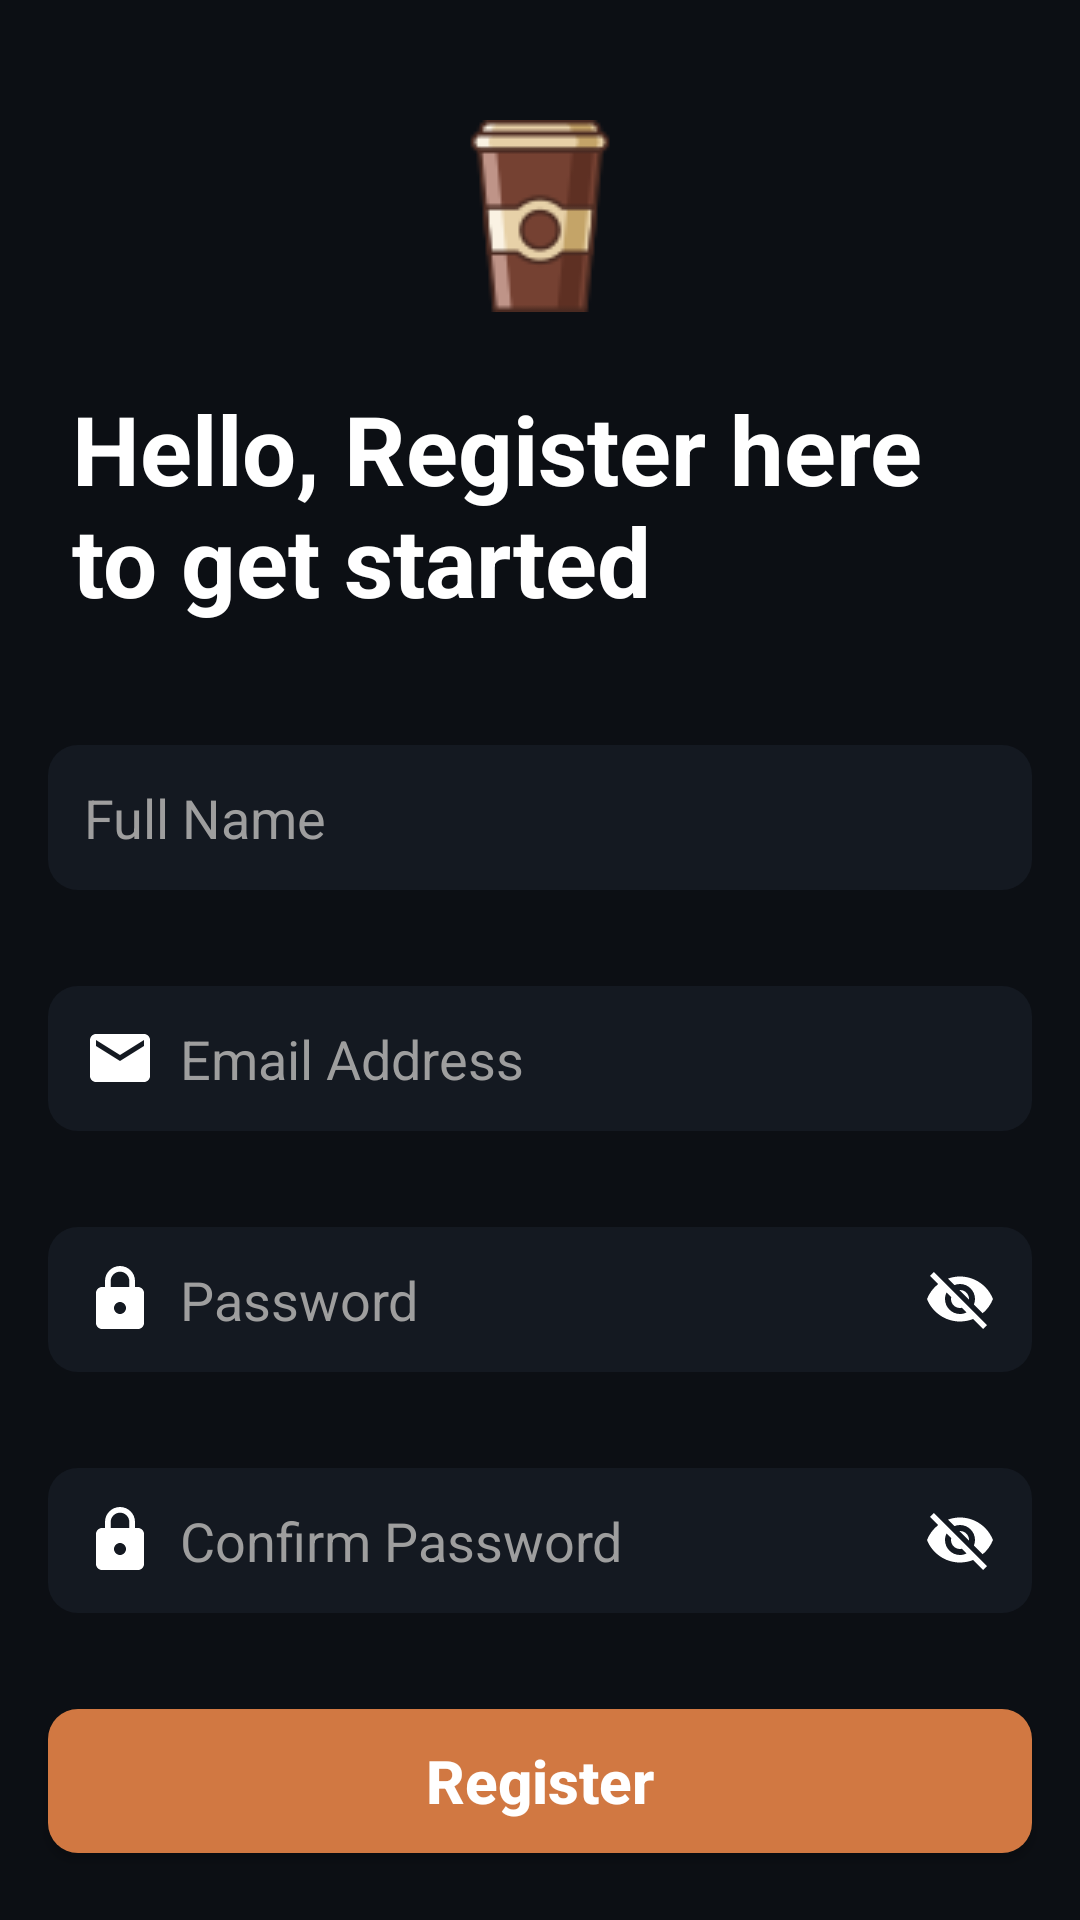

Here is an Android app screen rendered from its layout file. Give the layout XML and the strings, colors and styles it references.
<!-- AndroidManifest.xml: application theme Theme.CoffeeApp -->
<!-- res/layout/fragment_register.xml -->
<?xml version="1.0" encoding="utf-8"?>
<LinearLayout xmlns:android="http://schemas.android.com/apk/res/android"
    xmlns:tools="http://schemas.android.com/tools"
    android:layout_width="match_parent"
    android:layout_height="match_parent"
    android:background="@color/main_color"
    android:orientation="vertical"
    tools:context=".ui.fragments.register.RegisterFragment">


    <ImageView
        android:id="@+id/image_coffee"
        android:layout_width="64dp"
        android:layout_height="64dp"
        android:layout_gravity="center_horizontal"
        android:layout_marginTop="40dp"
        android:src="@drawable/coffee" />


    <TextView
        android:id="@+id/text_register"
        android:layout_width="match_parent"
        android:layout_height="wrap_content"
        android:layout_margin="24dp"
        android:text="@string/register_welcome_text"
        android:textColor="@color/white"
        android:textSize="32sp"
        android:textStyle="bold" />

    <EditText
        android:id="@+id/edit_text_name"
        android:layout_width="match_parent"
        android:layout_height="wrap_content"
        android:layout_margin="16dp"
        android:background="@drawable/edit_text_background"
        android:drawableStart="@drawable/ic_user_name"
        android:drawablePadding="8dp"
        android:hint="@string/name"
        android:inputType="text"
        android:padding="12dp"
        android:textColor="@color/white"
        android:textColorHint="@color/md_grey_500" />

    <EditText
        android:id="@+id/edit_text_email"
        android:layout_width="match_parent"
        android:layout_height="wrap_content"
        android:layout_margin="16dp"
        android:background="@drawable/edit_text_background"
        android:drawableStart="@drawable/ic_email"
        android:drawablePadding="8dp"
        android:hint="@string/email"
        android:inputType="textEmailAddress"
        android:padding="12dp"
        android:textColor="@color/white"
        android:textColorHint="@color/md_grey_500" />

    <EditText
        android:id="@+id/edit_text_password"
        android:layout_width="match_parent"
        android:layout_height="wrap_content"
        android:layout_margin="16dp"
        android:background="@drawable/edit_text_background"
        android:drawableStart="@drawable/ic_lock"
        android:drawableEnd="@drawable/ic_eye_close"
        android:drawablePadding="8dp"
        android:hint="@string/password"
        android:inputType="textPassword"
        android:padding="12dp"
        android:textColor="@color/white"
        android:textColorHint="@color/md_grey_500" />

    <EditText
        android:id="@+id/edit_text_confirm_password"
        android:layout_width="match_parent"
        android:layout_height="wrap_content"
        android:layout_margin="16dp"
        android:background="@drawable/edit_text_background"
        android:drawableStart="@drawable/ic_lock"
        android:drawableEnd="@drawable/ic_eye_close"
        android:drawablePadding="8dp"
        android:hint="@string/confirm_password"
        android:inputType="textPassword"
        android:padding="12dp"
        android:textColor="@color/white"
        android:textColorHint="@color/md_grey_500" />


    <androidx.appcompat.widget.AppCompatButton
        android:id="@+id/button_register"
        android:layout_width="match_parent"
        android:layout_height="wrap_content"
        android:layout_margin="16dp"
        android:background="@drawable/button_login"
        android:text="@string/register"
        android:textAllCaps="false"
        android:textColor="@color/white"
        android:textSize="20sp"
        android:textStyle="bold" />

    <LinearLayout
        android:layout_width="wrap_content"
        android:layout_height="wrap_content"
        android:layout_gravity="center"
        android:layout_marginTop="8dp"
        android:gravity="bottom">

        <TextView
            android:id="@+id/text_view_already_account"
            android:layout_width="wrap_content"
            android:layout_height="wrap_content"
            android:layout_gravity="center_horizontal"
            android:layout_marginEnd="4dp"
            android:text="@string/already_have_an_account"
            android:textColor="@color/white"
            android:textSize="16sp" />

        <TextView
            android:id="@+id/text_view_continue_with_login"
            android:layout_width="wrap_content"
            android:layout_height="wrap_content"
            android:layout_marginStart="4dp"
            android:clickable="true"
            android:focusable="true"
            android:text="@string/login"
            android:textColor="@color/is_selected"
            android:textSize="16sp"
            android:textStyle="bold" />

    </LinearLayout>


</LinearLayout>
<!-- resources referenced by this layout -->
<resources>
  <color name="is_selected">#D17842</color>
  <color name="main_color">#0C0F14</color>
  <color name="md_grey_500">#9E9E9E</color>
  <color name="white">#FFFFFFFF</color>
  <!-- drawable button_login (drawable) -->
  <?xml version="1.0" encoding="utf-8"?>
  <shape xmlns:android="http://schemas.android.com/apk/res/android"
      android:shape="rectangle">
      <corners android:radius="10dp" />
      <solid android:color="@color/is_selected" />
  </shape>
  <!-- drawable edit_text_background (drawable) -->
  <?xml version="1.0" encoding="utf-8"?>
  <shape xmlns:android="http://schemas.android.com/apk/res/android"
      android:shape="rectangle">
      <solid android:color="@color/second_color" />
      <corners android:radius="10dp" />
  </shape>
  <!-- drawable ic_email (drawable) -->
  <?xml version="1.0" encoding="utf-8"?>
  <vector xmlns:android="http://schemas.android.com/apk/res/android"
      android:width="24dp"
      android:height="24dp"
      android:tint="#FFFFFF"
      android:viewportWidth="24"
      android:viewportHeight="24">
      <path
          android:fillColor="@android:color/white"
          android:pathData="M20,4L4,4c-1.1,0 -1.99,0.9 -1.99,2L2,18c0,1.1 0.9,2 2,2h16c1.1,0 2,-0.9 2,-2L22,6c0,-1.1 -0.9,-2 -2,-2zM20,8l-8,5 -8,-5L4,6l8,5 8,-5v2z" />
  </vector>
  <!-- drawable ic_lock (drawable) -->
  <?xml version="1.0" encoding="utf-8"?>
  <vector xmlns:android="http://schemas.android.com/apk/res/android"
      android:width="24dp"
      android:height="24dp"
      android:tint="#FFFFFF"
      android:viewportWidth="24"
      android:viewportHeight="24">
      <path
          android:fillColor="@android:color/white"
          android:pathData="M18,8h-1L17,6c0,-2.76 -2.24,-5 -5,-5S7,3.24 7,6v2L6,8c-1.1,0 -2,0.9 -2,2v10c0,1.1 0.9,2 2,2h12c1.1,0 2,-0.9 2,-2L20,10c0,-1.1 -0.9,-2 -2,-2zM12,17c-1.1,0 -2,-0.9 -2,-2s0.9,-2 2,-2 2,0.9 2,2 -0.9,2 -2,2zM15.1,8L8.9,8L8.9,6c0,-1.71 1.39,-3.1 3.1,-3.1 1.71,0 3.1,1.39 3.1,3.1v2z" />
  </vector>
  <string name="already_have_an_account">Already have an account?</string>
  <string name="confirm_password">Confirm Password</string>
  <string name="email">Email Address</string>
  <string name="login">Login</string>
  <string name="name">Full Name</string>
  <string name="password">Password</string>
  <string name="register">Register</string>
  <string name="register_welcome_text">Hello, Register here to get started</string>
  <style name="Theme.CoffeeApp" parent="Base.Theme.CoffeeApp" />
  <color name="second_color">#141921</color>
  <style name="Base.Theme.CoffeeApp" parent="Theme.AppCompat.DayNight.DarkActionBar">
          
          
          
          <item name="colorPrimary">@color/black</item>
          <item name="colorPrimaryVariant">@color/black</item>
          <item name="colorOnPrimary">@color/white</item>
          
          <item name="colorSecondary">@color/md_yellow_700</item>
          <item name="colorSecondaryVariant">@color/teal_700</item>
          <item name="colorOnSecondary">@color/black</item>
          
          <item name="android:statusBarColor">?attr/colorPrimaryVariant</item>
      </style>
  <color name="black">#FF000000</color>
  <color name="md_yellow_700">#FBC02D</color>
  <color name="teal_700">#FF018786</color>
</resources>
